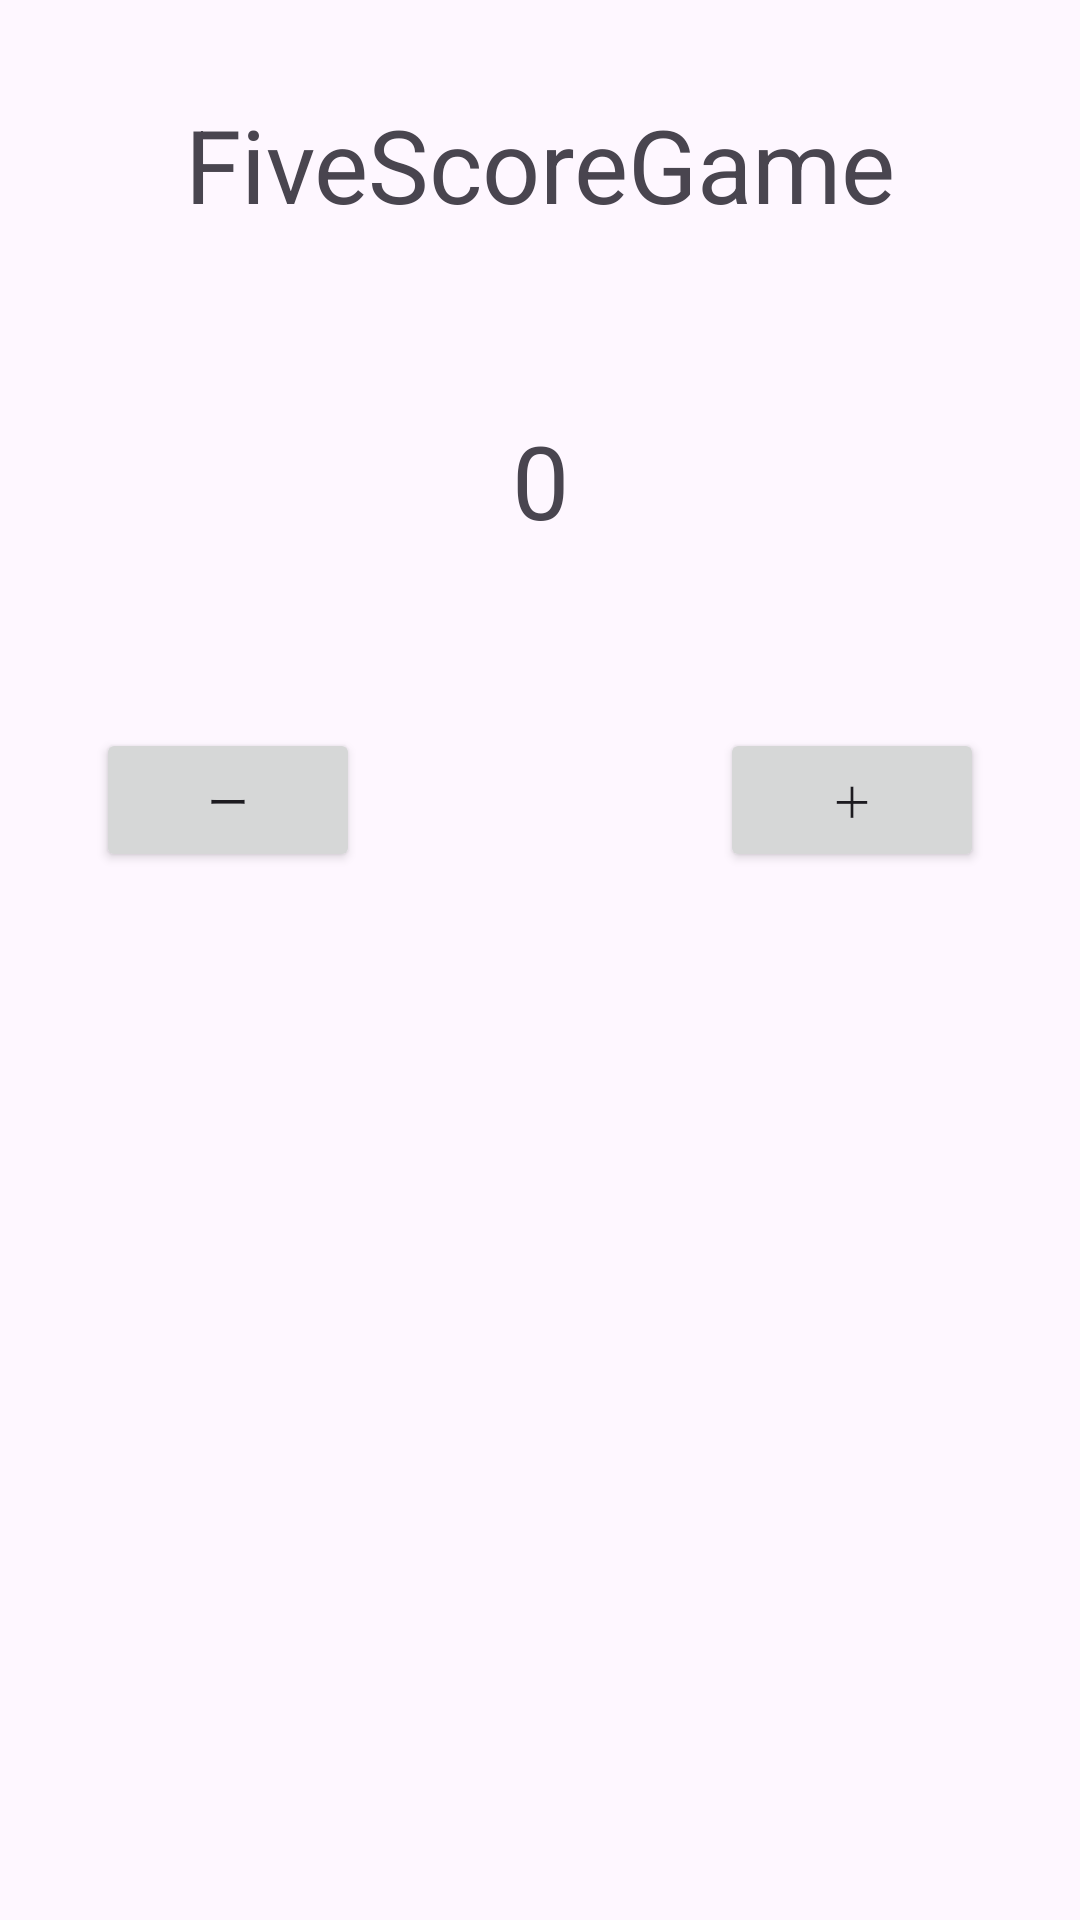

Produce the Android XML layout that renders to this screen, including the resource entries it uses.
<!-- AndroidManifest.xml: application theme Theme.FiveScoreApp -->
<!-- res/layout/activity_main.xml -->
<?xml version="1.0" encoding="utf-8"?>
<androidx.constraintlayout.widget.ConstraintLayout xmlns:android="http://schemas.android.com/apk/res/android"
    xmlns:app="http://schemas.android.com/apk/res-auto"
    xmlns:tools="http://schemas.android.com/tools"
    android:id="@+id/main"
    android:layout_width="match_parent"
    android:layout_height="match_parent"
    tools:context=".MainActivity">

    <androidx.constraintlayout.widget.ConstraintLayout
        android:id="@+id/fl"
        android:layout_width="match_parent"
        android:layout_height="match_parent">

        <TextView
            android:id="@+id/textView"
            android:layout_width="wrap_content"
            android:layout_height="wrap_content"
            android:layout_marginTop="32dp"
            android:text="FiveScoreGame"
            android:textSize="34sp"
            app:layout_constraintEnd_toEndOf="parent"
            app:layout_constraintStart_toStartOf="parent"
            app:layout_constraintTop_toTopOf="parent" />

        <TextView
            android:id="@+id/tvScore"
            android:layout_width="wrap_content"
            android:layout_height="wrap_content"
            android:layout_marginTop="60dp"
            android:text="0"
            android:textSize="34sp"
            app:layout_constraintEnd_toEndOf="parent"
            app:layout_constraintStart_toStartOf="parent"
            app:layout_constraintTop_toBottomOf="@+id/textView" />

        <Button
            android:id="@+id/btnMinus"
            android:layout_width="wrap_content"
            android:layout_height="wrap_content"
            android:layout_marginStart="32dp"
            android:layout_marginTop="60dp"
            android:text="ー"
            app:layout_constraintStart_toStartOf="parent"
            app:layout_constraintTop_toBottomOf="@+id/tvScore" />

        <Button
            android:id="@+id/btnPlus"
            android:layout_width="wrap_content"
            android:layout_height="wrap_content"
            android:layout_marginTop="60dp"
            android:layout_marginEnd="32dp"
            android:text="＋"
            app:layout_constraintEnd_toEndOf="parent"
            app:layout_constraintTop_toBottomOf="@+id/tvScore" />

    </androidx.constraintlayout.widget.ConstraintLayout>
</androidx.constraintlayout.widget.ConstraintLayout>
<!-- resources referenced by this layout -->
<resources>
  <style name="Theme.FiveScoreApp" parent="Base.Theme.FiveScoreApp" />
  <style name="Base.Theme.FiveScoreApp" parent="Theme.Material3.DayNight.NoActionBar">
          
          
      </style>
</resources>
